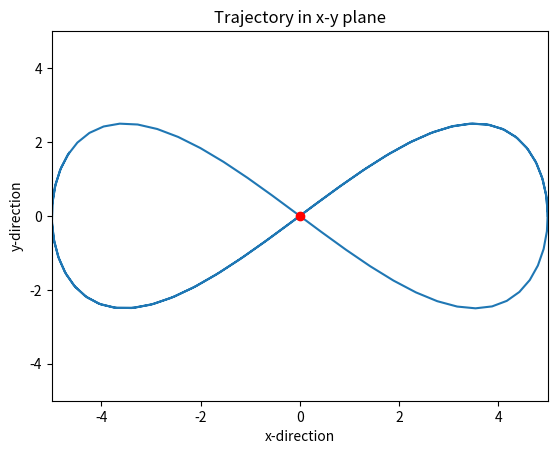
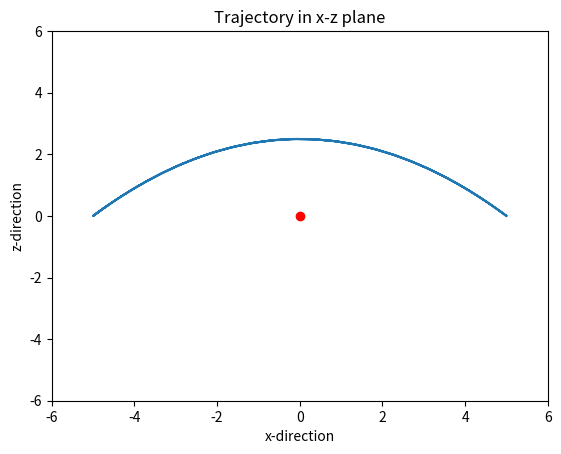

Reproduce these figures in Python, in order. (Note: this script raises an exception after producing the figures.)
#!/usr/bin/env python3
# -*- coding: utf-8 -*-
"""
Created on Fri Apr 16 19:14:59 2021

[redacted]
"""
import numpy as np
import matplotlib
import matplotlib.pyplot as plt

#%% 
i = 0
r = 5
phi = 0
x = r*np.cos(phi)
y = r*np.sin(phi)
z = 0

mySize = 100
store = np.zeros([3,mySize])

while(1):   
    
    store[0,i] = x
    store[1,i] = y
    store[2,i] = z
      
    # x2 = r*np.cos(phi)
    # z2 = z*np.cos(phi) + 0.5*r*np.sin(phi)*np.sin(phi) # this 0.5 is mathemtically correct but 1 works better (why!!!)
    # y2 = r*np.sin(phi)- z2*np.sin(phi)
    
    xo = r*np.cos(phi)
    yo = r*np.sin(phi)
    zo = 5
       
    x = r*np.cos(phi)
    y = r*np.sin(phi)*np.cos(phi) #- 0.5*zo*np.sin(phi)
    z = 0.5*r*np.sin(phi)*np.sin(phi) # this 0.5 is mathemtically correct but 1 works better (why!!!)


    
    i += 1 

    phi += 0.1
    phi =  np.mod(phi, 2*np.pi)
    
    
    store2=store[0:2,:]
    
    if i > mySize-1:
        break
    

#%%


fig, ax = plt.subplots()
ax.set_title('Trajectory in x-y plane')
ax.set_xlabel('x-direction')
ax.set_ylabel('y-direction')
ax.set_xlim(-5,5)
ax.set_ylim(-5,5)
ax.plot(store[0,:], store[1,:])
ax.plot(0,0,'or')

# fig, ax = plt.subplots()
# ax.set_title('Trajectory in y-z plane')
# ax.set_xlabel('y-direction')
# ax.set_ylabel('z-direction')
# ax.set_xlim(-5,5)
# ax.set_ylim(-5,5)
# ax.plot(store[1,:], store[2,:])
# ax.plot(0,0,'or')

fig, ax = plt.subplots()
ax.set_title('Trajectory in x-z plane')
ax.set_xlabel('x-direction')
ax.set_ylabel('z-direction')
ax.set_xlim(-6,6)
ax.set_ylim(-6,6)
ax.plot(store[0,:], store[2,:])
ax.plot(0,0,'or')

#%% error bars plot

y = metrics_order_all[2::,1]
error = metrics_order_all[2::,2]
x = t_all[2::]

# orange
#colour = '#CC4F1B'
#colour2 = '#FF9848'

# green
# colour = '#3F7F4C'
# colour2 = '#7EFF99'

# blue
colour ='#1B2ACC'
colour2 = '#089FFF'



plt.plot(x, y, 'k', color=colour)
plt.fill_between(x, y-error, y+error,
    alpha=0.3, edgecolor=colour, facecolor=colour2,
    linewidth=0)
plt.title('Distance from target over time')
plt.xlabel('time [s]')
plt.ylabel('Mean and variance [m]')



